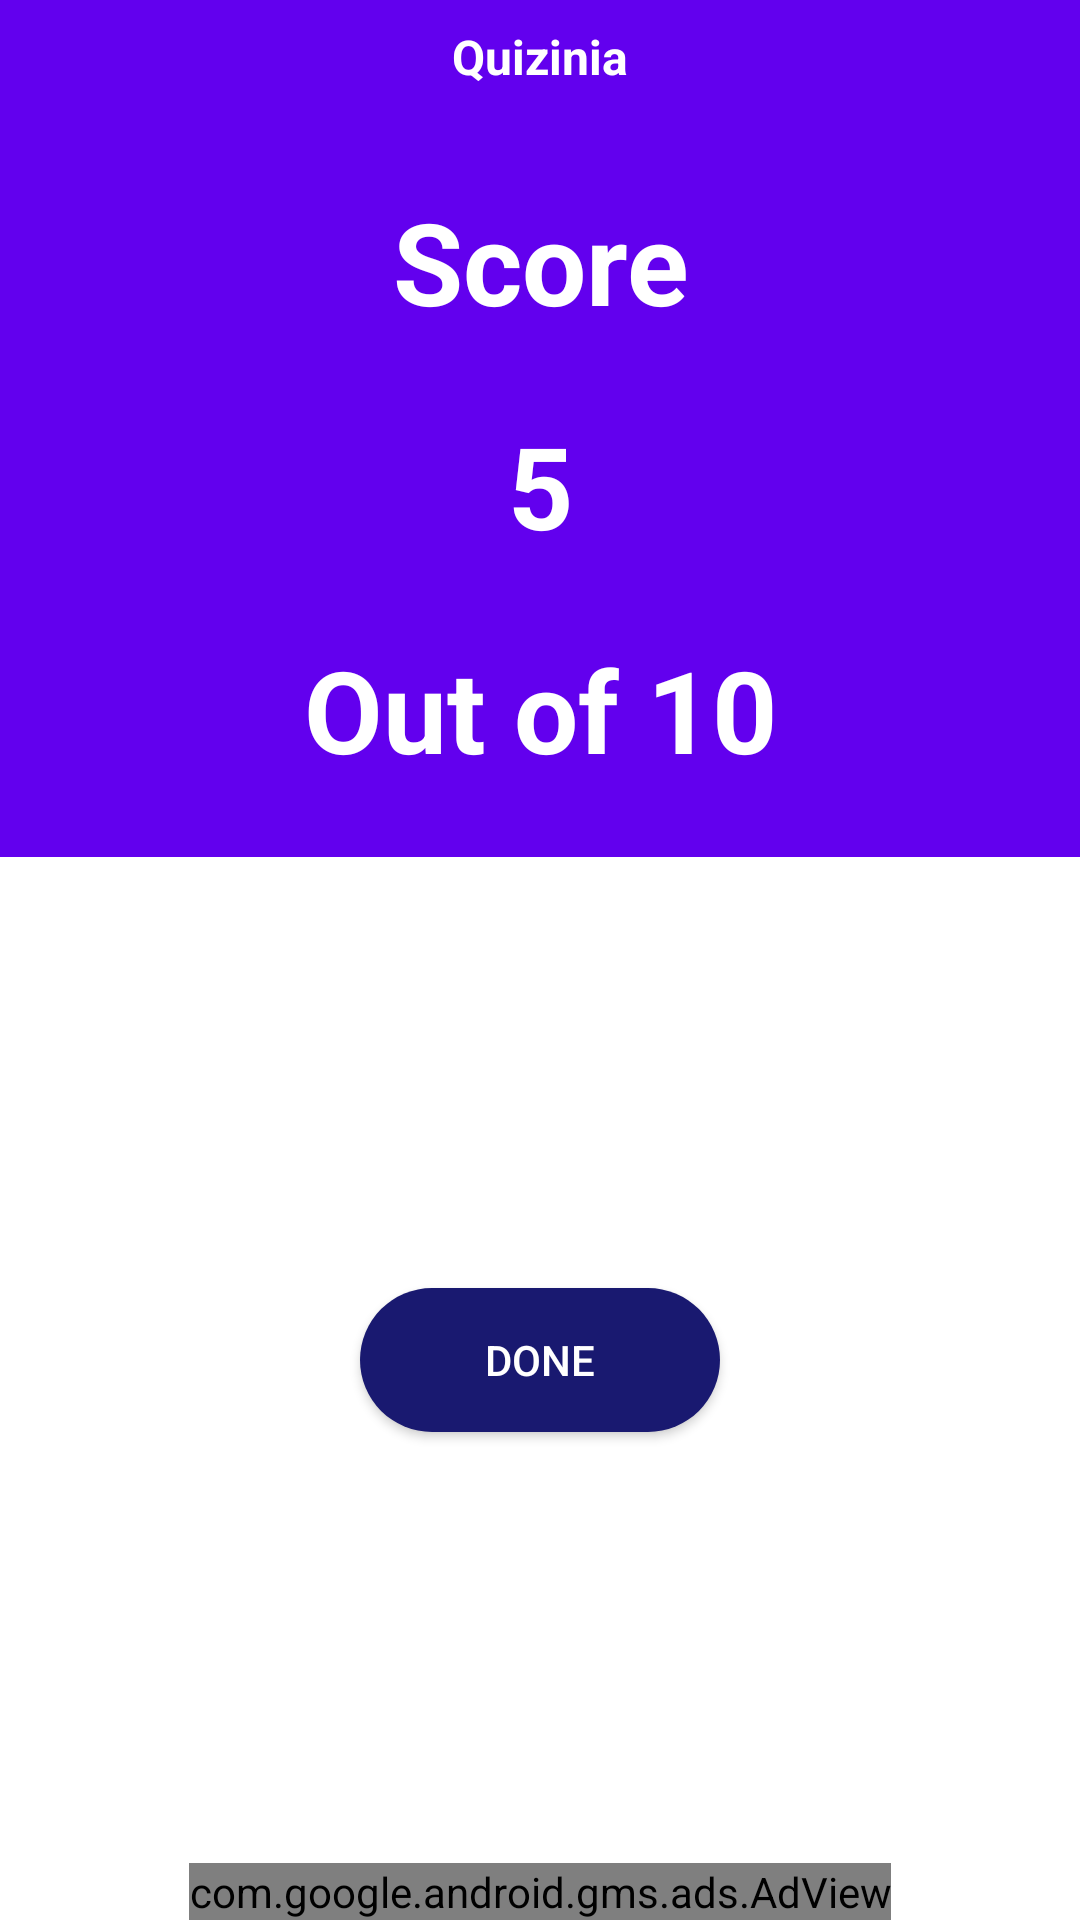

Android layout source for this screen:
<!-- AndroidManifest.xml: application theme Theme.Quizinia -->
<!-- res/layout/activity_score.xml -->
<?xml version="1.0" encoding="utf-8"?>
<LinearLayout
    xmlns:android="http://schemas.android.com/apk/res/android"
    xmlns:tools="http://schemas.android.com/tools"
    xmlns:app="http://schemas.android.com/apk/res-auto"
    android:layout_width="match_parent"
    android:layout_height="match_parent"
    android:orientation="vertical"
    tools:context=".ScoreActivity">

    <LinearLayout
        android:layout_width="match_parent"
        android:layout_height="wrap_content"
        android:orientation="vertical"
        android:background="@color/colorPrimary"
        tools:layout_editor_absoluteX="1dp"
        tools:layout_editor_absoluteY="1dp">

        <TextView
            android:layout_width="match_parent"
            android:padding="8dp"
            android:textSize="16sp"
            android:textColor="@android:color/white"
            android:textStyle="bold"
            android:textAlignment="center"
            android:layout_height="wrap_content"
            android:text="@string/app_name" />

        <TextView
            android:padding="24dp"
            android:textSize="38sp"
            android:textStyle="bold"
            android:textColor="@android:color/white"
            android:text="Score"
            android:textAlignment="center"
            android:layout_width="match_parent"
            android:layout_height="wrap_content" />

        <TextView
            android:id="@+id/scored"
            android:layout_width="match_parent"
            android:layout_height="wrap_content"
            android:text="5"
            android:textAlignment="center"
            android:textColor="@android:color/white"
            android:textSize="38sp"
            android:textStyle="bold" />

        <TextView
            android:id="@+id/total"
            android:layout_width="match_parent"
            android:layout_height="wrap_content"
            android:padding="24dp"
            android:text="Out of 10"
            android:textAlignment="center"
            android:textColor="@android:color/white"
            android:textSize="38sp"
            android:textStyle="bold" />
    </LinearLayout>
    
    
    <FrameLayout
        android:layout_width="match_parent"
        android:layout_height="0dp"
        android:layout_weight="1">

        <Button
            android:id="@+id/done_btn"
            android:layout_width="120dp"
            android:layout_height="wrap_content"
            android:text="Done"
            android:textColor="@android:color/white"
            android:background="@drawable/rounded_corners"
            android:layout_gravity="center" />


    </FrameLayout>

    <com.google.android.gms.ads.AdView
        android:id="@+id/adView"
        android:layout_width="wrap_content"
        android:layout_height="wrap_content"
        android:layout_alignParentBottom="true"
        android:layout_centerHorizontal="true"
        android:layout_gravity="center"
        app:adSize="BANNER"
        app:adUnitId="ca-app-pub-1373457972994236/1480573443"
        app:layout_constraintBottom_toBottomOf="parent"
        app:layout_constraintEnd_toEndOf="parent"
        app:layout_constraintStart_toStartOf="parent"></com.google.android.gms.ads.AdView>


</LinearLayout>
<!-- resources referenced by this layout -->
<resources>
  <!-- drawable rounded_corners (drawable) -->
  <?xml version="1.0" encoding="utf-8"?>
  <shape android:shape="rectangle" xmlns:android="http://schemas.android.com/apk/res/android">
      <corners android:radius="300dp"/>
      <solid android:color="#191970"/>
  
  
  </shape>
  <string name="app_name">Quizinia</string>
  <style name="Theme.Quizinia" parent="Theme.MaterialComponents.DayNight.NoActionBar">
          
          <item name="colorPrimary">#191970</item>
          <item name="colorPrimaryVariant">#191970</item>
          <item name="colorOnPrimary">#ffffff</item>
  
  
      </style>
  <!-- not gathered from this repository: default colours our renderer supplied (Android Studio template values) -->
  <color name="colorPrimary">#FF6200EE</color>
</resources>
